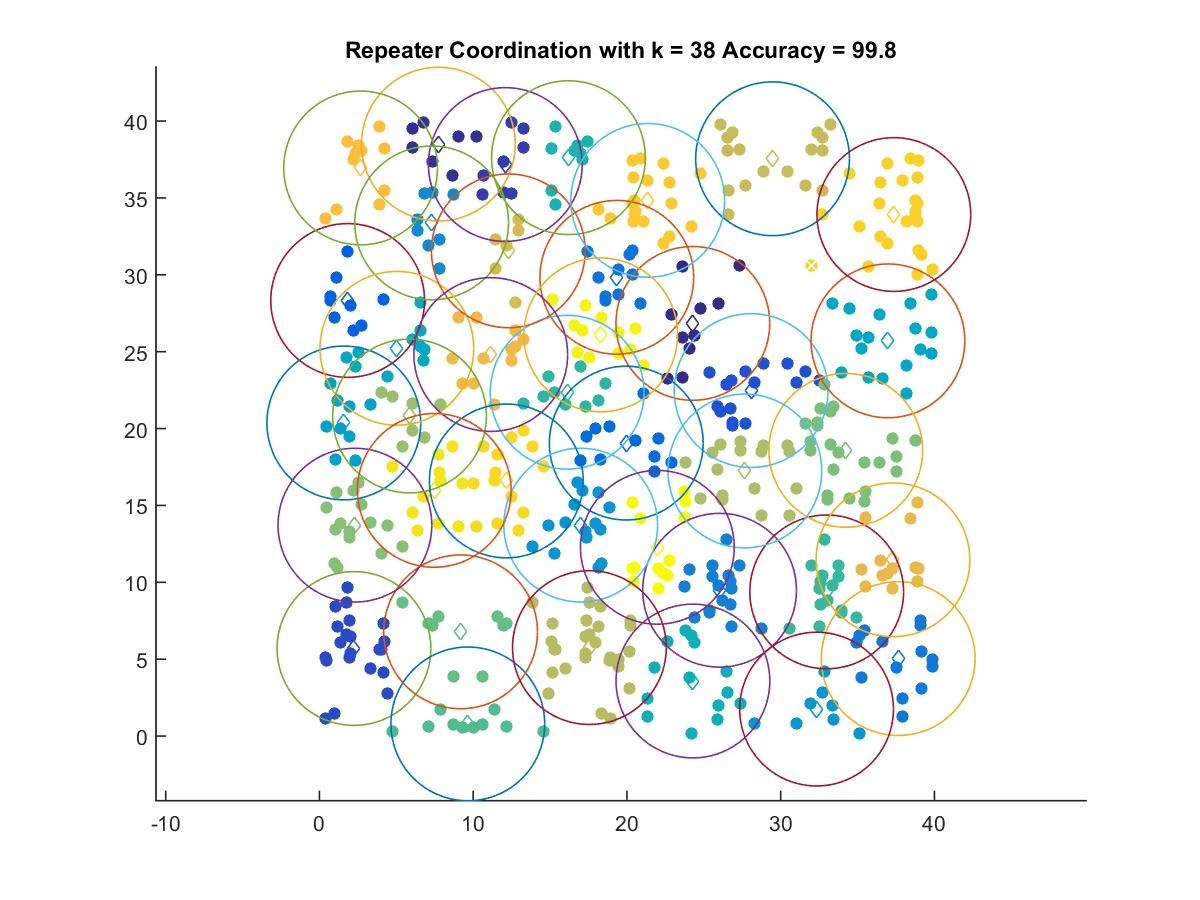

The file beside this chart, header and first rows:
24.285, 26.845
7.732, 38.5
12.09, 37.18
2.243, 5.697
28.07, 22.48
1.832, 28.33
19.95, 19.06
19.34, 29.84
37.64, 5.041
26.02, 9.487
7.297, 33.38
16.99, 13.72
32.33, 1.755
1.583, 20.37
36.97, 25.71
5.035, 25.22
24.29, 3.582
16.2, 37.62
16.11, 22.36
32.99, 9.38
9.649, 0.7944
9.179, 6.78
34.23, 18.59
2.306, 13.72
5.858, 20.82
27.67, 17.25
17.56, 5.757
29.47, 37.55
12.28, 31.56
37.3, 11.46
11.14, 24.82
2.674, 36.95
21.35, 34.85
37.36, 33.92
12.15, 16.59
7.466, 15.98
18.3, 26.1
21.98, 12.28
